pico-8 play session: mixed d-pad (fixed 12-tick cycle), after a click and taps of 🅾, ❎, 🅾+❎, 🅾 in the second before t = 0

[t = 2 s] mixed d-pad (1.2s cycle ×~1): → ← ↑ ↓ + 🅾/❎ taps, ~2s
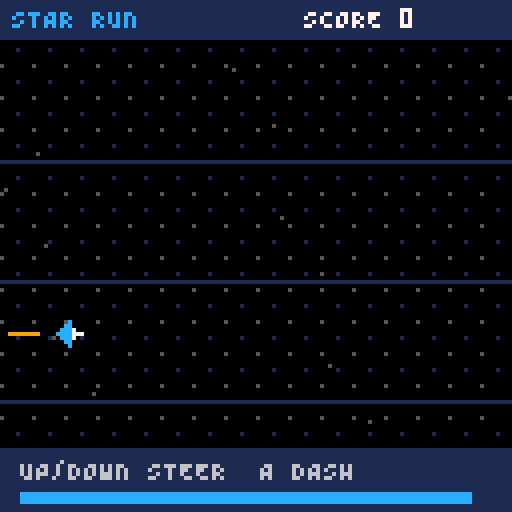
[t = 4 s] mixed d-pad (1.2s cycle ×~3): → ← ↑ ↓ + 🅾/❎ taps, ~4s
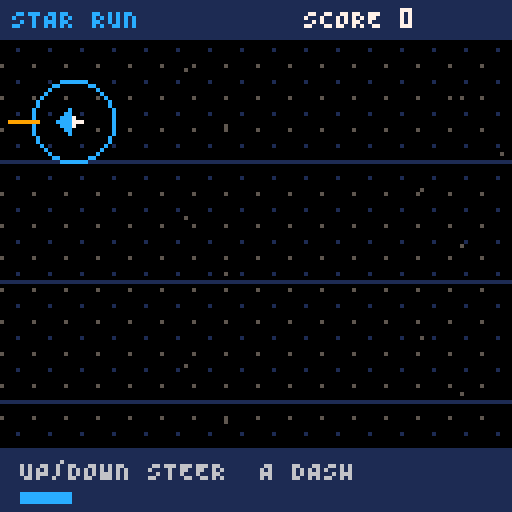
[t = 6 s] mixed d-pad (1.2s cycle ×~5): → ← ↑ ↓ + 🅾/❎ taps, ~6s
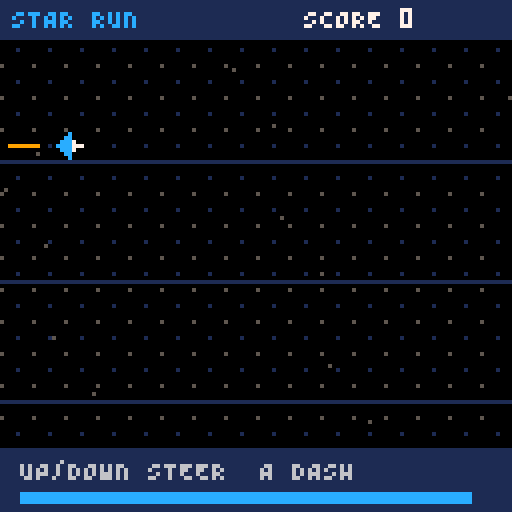

pico-8 cartridge
version 42
__lua__
-- Star Run: original Tufty demo. Up/down steer, A dashes, B restarts.
function _init()
 lane=2
 ship_y=60
 ticks=0
 score=0
 shield=0
 cooldown=0
 started=false
 crashed=false
 rocks={}
 srand(2350)
 local sprite={"000c0000","00cc0000","0ccc7000","cccc7770",
               "0ccc7000","00cc0000","000c0000","00000000"}
 for row=1,8 do
  for column=1,8 do
   sset(column+7,row-1,tonum("0x"..sub(sprite[row],column,column)))
  end
 end
 sset(16,0,5)
 sset(20,4,1)
 for row=0,15 do
  for column=0,15 do mset(column,row,2) end
 end
 fset(2,1)
end

function _update()
 ticks=ticks+1
 if btnp(5) then _init() return end
 if not started then
  if btnp(4) then started=true end
  return
 end
 if crashed then return end
 if btnp(2) then lane=max(1,lane-1) end
 if btnp(3) then lane=min(3,lane+1) end
 ship_y=ship_y+(lane*30-ship_y)*0.4
 cooldown=max(0,cooldown-1)
 shield=max(0,shield-1)
 if btnp(4) and cooldown==0 then shield=18 cooldown=75 end
 if ticks%24==0 then
  add(rocks,{x=132,y=(flr(rnd(3))+1)*30,gem=rnd()<0.3})
 end
 for rock in all(rocks) do
  rock.x=rock.x-2-score/500
  if abs(rock.x-18)<8 and abs(rock.y-ship_y)<8 then
   if rock.gem or shield>0 then score=score+10 del(rocks,rock)
   else crashed=true end
  elseif rock.x< -8 then score=score+1 del(rocks,rock) end
 end
end

function _draw()
 cls(0)
 map(0,0,0,0,16,16,1)
 for lane_index=1,3 do
  line(0,lane_index*30+10,127,lane_index*30+10,1)
 end
 for index=1,12 do
  local star_x=(index*23-ticks*(index%3+1))%128
  pset(star_x,(index*37)%104+10,5)
 end
 for rock in all(rocks) do
  if rock.gem then
   circfill(rock.x,rock.y,3,10)
   pset(rock.x-1,rock.y-1,7)
  else
   circfill(rock.x,rock.y,5,8)
   circfill(rock.x+1,rock.y-1,2,2)
  end
 end
 if shield>0 then circ(18,ship_y,10,12) end
 line(9,ship_y,5-ticks%4,ship_y,9)
 spr(1,14,ship_y-3)
 rectfill(0,0,127,9,1)
 print("STAR RUN",3,2,12)
 print("SCORE "..score,76,2,7)
 rectfill(0,112,127,127,1)
 print("UP/DOWN STEER  A DASH",5,115,6)
 rectfill(5,123,5+(75-cooldown)*1.5,125,12)
 if not started or crashed then
  rectfill(8,42,119,85,0)
  rect(8,42,119,85,12)
  if crashed then
   print("SIGNAL LOST",41,50,8)
   print("B: TRY AGAIN",39,66,7)
  else
   print("S T A R  R U N",36,49,12)
   print("GOLD: COLLECT / RED: DODGE",16,61,6)
   print("A: LAUNCH",46,74,10)
  end
 end
end
